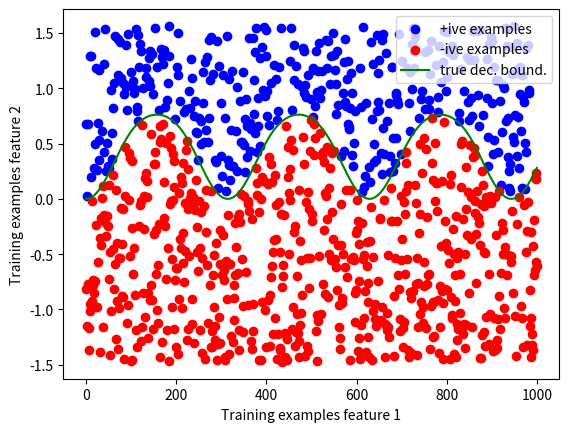

Generate this figure with matplotlib: (Note: this script raises an exception after producing the figure.)

import numpy as np
import matplotlib.pyplot as pypl
#import matplotlib.rcsetup as rcsetup
import time
np.random.seed(int(time.time()))

k = np.tanh(np.sin(np.arange(0,10,0.01))**2)
factor = 4 * np.max(k)
rand_values = np.random.rand(k.shape[0])
X = np.array(factor*(rand_values-np.mean(rand_values)))

#pos = np.array(np.where(X >= k))
#neg = np.array(np.where(X < k))

#pos_ex = np.array(X[pos])
#neg_ex = np.array(X[neg])

#y = np.zeros(X.shape)
#y[pos] = 1
#y[neg] = 0

labels = np.zeros(X.shape[0])
labels[X >= k] = 1

ix = np.array(range(X.shape[0]))
#print(X.shape, ix.shape)
full_X = np.column_stack((ix, X))
data = np.column_stack((full_X, labels))
#print(full_X.shape)

#labels   = np.concatenate((y[pos].T, y[neg].T), axis=0)
#positive = np.concatenate((pos.T, pos_ex.T), axis=1)
#negative = np.concatenate((neg.T, neg_ex.T), axis=1)
#print(indx.shape, exam.shape)
#full_X = np.concatenate((positive, negative), axis=0)
#data = np.concatenate((full_X, y), axis = 1)
#print(full_X)

#subset = (data[:,2] == 1)
#pypl.scatter(pos, pos_ex, c='b', label='+ive examples')
#pypl.scatter(neg, neg_ex, c='r', label='-ive examples')

X = data[:,[0,1]]
y = data[:,2]
pos = np.array(y == 1)
neg = np.array(y == 0)

pypl.scatter(X[pos, 0], X[pos, 1], c='b', label='+ive examples')
pypl.scatter(X[neg, 0], X[neg, 1], c='r', label='-ive examples')
pypl.plot(k, c='g', label='true dec. bound.')
pypl.xlabel('Training examples feature 1')
pypl.ylabel('Training examples feature 2')
pypl.legend(loc='upper right')
pypl.show()

ins = 2
hid1_units = 20
hid2_units = 10
outs = 2

Theta1 = np.random.randn(hid1_units,ins)
b1 = np.random.randn(m,hid1_units)

Theta2 = np.random.randn(hid2_units,hid1_units)
b2 = np.random.randn(m,hid2_units)

Theta3 = np.random.randn(outs,hid2_units)
b3 = np.random.randn(m,outs)


epochs = 10
batch_size = 100


for e in range(epochs):

	for b in range((int)(m/batch_size)):


		pass


	pass

























